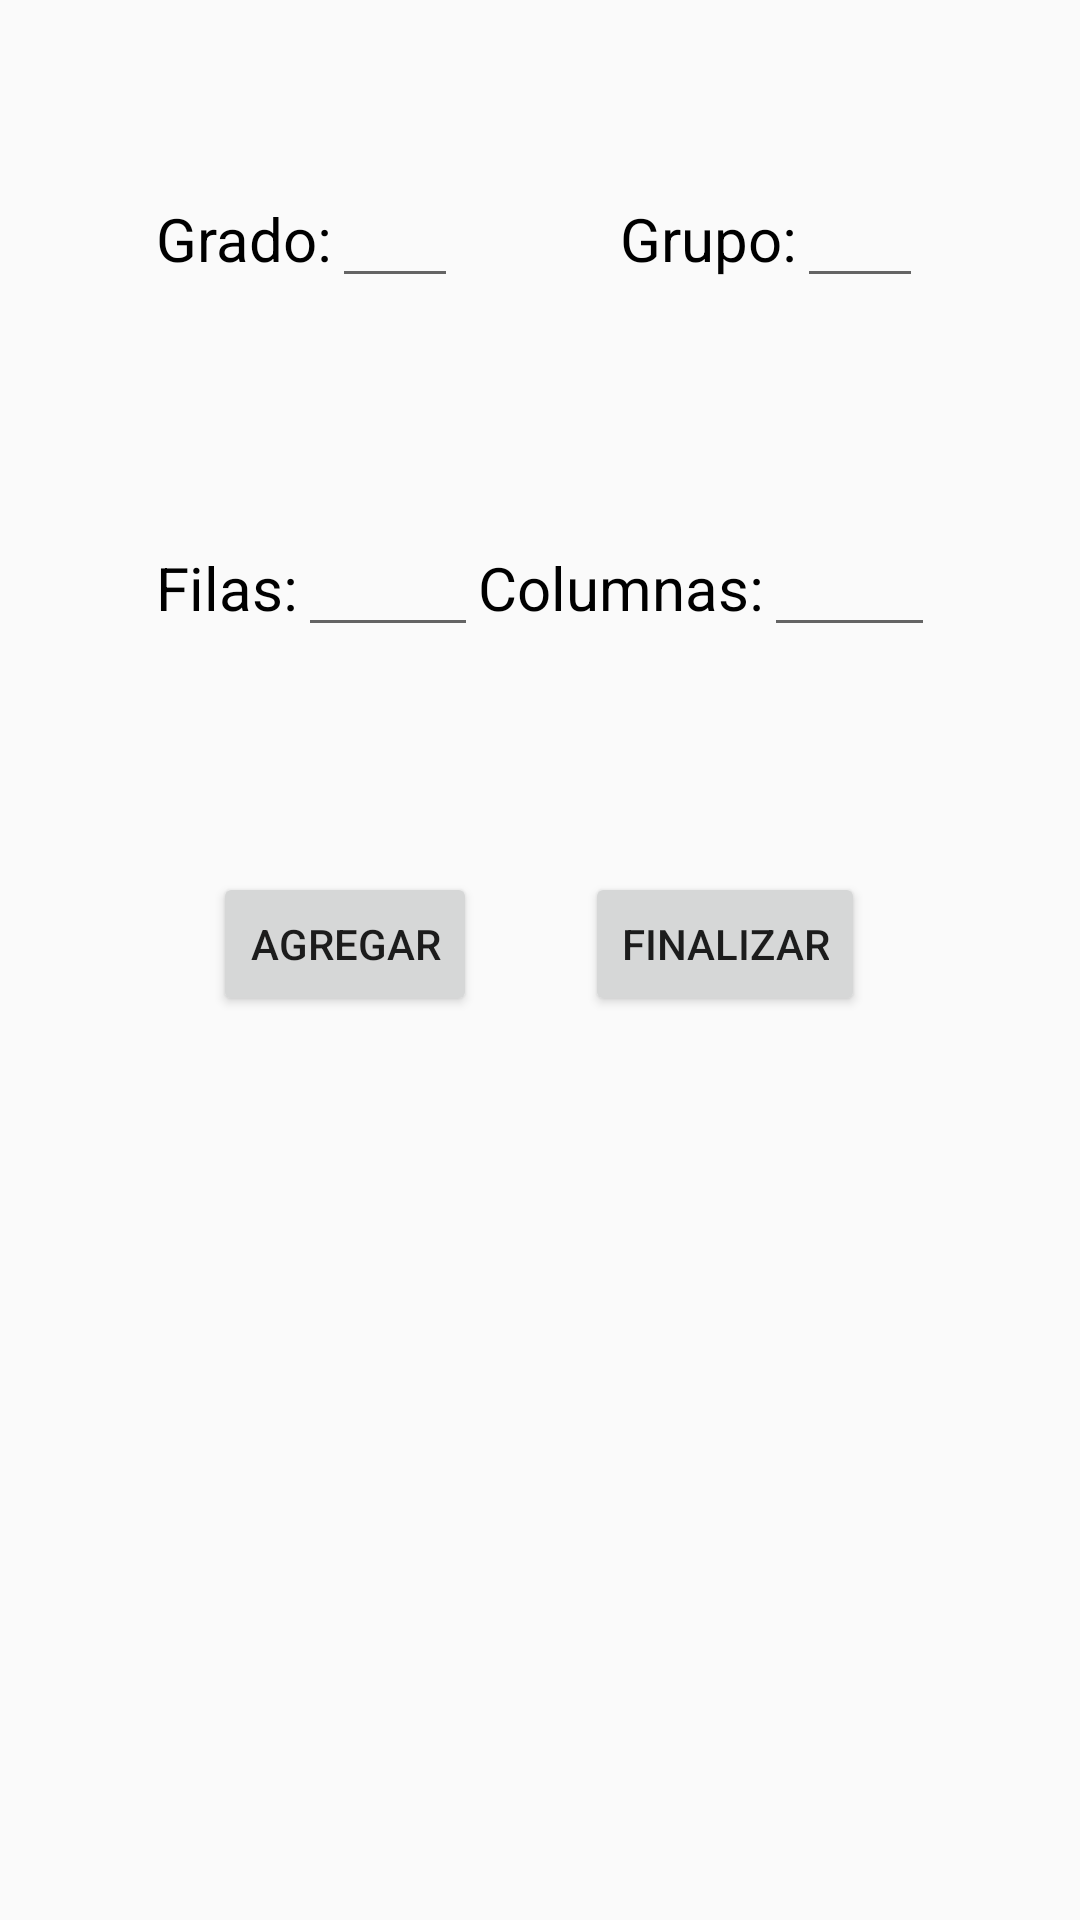

This screen was rendered from an Android layout file. Write that file and the resources it references.
<!-- AndroidManifest.xml: application theme Theme.AppCompat.Light.NoActionBar -->
<!-- res/layout/activity_dialog_agregar_grupos.xml -->
<?xml version="1.0" encoding="utf-8"?>
<LinearLayout xmlns:android="http://schemas.android.com/apk/res/android"
    xmlns:app="http://schemas.android.com/apk/res-auto"
    xmlns:tools="http://schemas.android.com/tools"
    android:layout_width="match_parent"
    android:layout_height="match_parent"
    android:orientation="vertical"
    tools:context="co.edu.udea.compumovil.gr01_20171.proyectoescuela.Controlador.DialogAgregarGrupos">
    <LinearLayout
        android:layout_width="match_parent"
        android:layout_height="0dp"
        android:layout_gravity="center_vertical"
        android:layout_weight="0.5"
        android:orientation="horizontal"> </LinearLayout>



    <LinearLayout
        android:layout_width="match_parent"
        android:layout_height="0dp"
        android:layout_gravity="center_vertical"
        android:layout_weight="2"
        android:orientation="horizontal">

        <LinearLayout
            android:layout_width="1dp"
            android:layout_height="match_parent"
            android:layout_weight="0.2"></LinearLayout>
        <LinearLayout
            android:layout_width="0dp"
            android:layout_height="match_parent"
            android:orientation="vertical"
            android:layout_weight="1">
            <LinearLayout
                android:layout_width="match_parent"
                android:layout_height="match_parent"
                android:layout_weight="0.6">
                <TextView
                    android:id="@+id/textView6"
                    android:layout_width="wrap_content"
                    android:layout_height="wrap_content"
                    android:text="Grado:"
                    android:textSize="20dp"
                    android:textColor="@android:color/black" />

                <EditText
                    android:id="@+id/numGrado"
                    android:layout_width="wrap_content"
                    android:layout_height="wrap_content"
                    android:ems="2"
                    android:maxLength="2"
                    android:inputType="number" />
                <LinearLayout
                    android:layout_width="match_parent"
                    android:layout_height="match_parent"
                    android:layout_weight="0.3"></LinearLayout>
                <TextView
                    android:id="@+id/textView7"
                    android:layout_width="wrap_content"
                    android:layout_height="wrap_content"
                    android:textSize="20dp"
                    android:text="Grupo:"
                    android:textColor="@android:color/black" />

                <EditText
                    android:id="@+id/idenGrupo"
                    android:layout_width="wrap_content"
                    android:layout_height="wrap_content"
                    android:ems="2"
                    android:maxLength="1"
                    android:inputType="textPersonName|textCapCharacters" />


            </LinearLayout>

            <LinearLayout
                android:layout_width="match_parent"
                android:layout_height="match_parent"
                android:orientation="horizontal"
                android:layout_weight="0.6">

                <TextView
                    android:id="@+id/textView8"
                    android:layout_width="wrap_content"
                    android:layout_height="wrap_content"
                    android:textSize="20dp"
                    android:text="Filas:"
                    android:textColor="@android:color/black" />

                <EditText
                    android:id="@+id/nro_filas"
                    android:layout_width="60dp"
                    android:maxLength="1"
                    android:inputType="number"
                    android:layout_height="wrap_content"
                    />

                <LinearLayout
                    android:layout_width="match_parent"
                    android:layout_height="match_parent"
                    android:layout_weight="0.3"></LinearLayout>

                <TextView
                    android:id="@+id/textView9"
                    android:layout_width="wrap_content"
                    android:layout_height="wrap_content"
                    android:textSize="20dp"
                    android:text="Columnas:"
                    android:textColor="@android:color/black" />

                <EditText
                    android:id="@+id/nro_columnas"
                    android:layout_width="60dp"
                    android:maxLength="1"
                    android:inputType="number"
                    android:layout_height="wrap_content"
                    />


            </LinearLayout>


        </LinearLayout>



        <LinearLayout
            android:layout_width="1dp"
            android:layout_height="match_parent"
            android:layout_weight="0.2"></LinearLayout>

    </LinearLayout>

    <LinearLayout
        android:layout_width="match_parent"
        android:layout_height="0dp"
        android:layout_weight="3">
        <LinearLayout
            android:layout_width="1dp"
            android:layout_height="match_parent"
            android:layout_weight="2"></LinearLayout>
        <Button
            android:id="@+id/btn_agregarGrupo"
            android:layout_width="wrap_content"
            android:layout_height="wrap_content"
            android:onClick="clickGuardarGrupo"
            android:text="Agregar" />
        <LinearLayout
            android:layout_width="1dp"
            android:layout_height="match_parent"
            android:layout_weight="1">
        </LinearLayout>

        <Button
            android:id="@+id/btn_finalizar_grupos"
            android:layout_width="wrap_content"
            android:layout_height="wrap_content"
            android:text="Finalizar" />

        <LinearLayout
            android:layout_width="1dp"
            android:layout_height="match_parent"
            android:layout_weight="2"></LinearLayout>

    </LinearLayout>
</LinearLayout>
<!-- resources referenced by this layout -->
<resources>

</resources>
